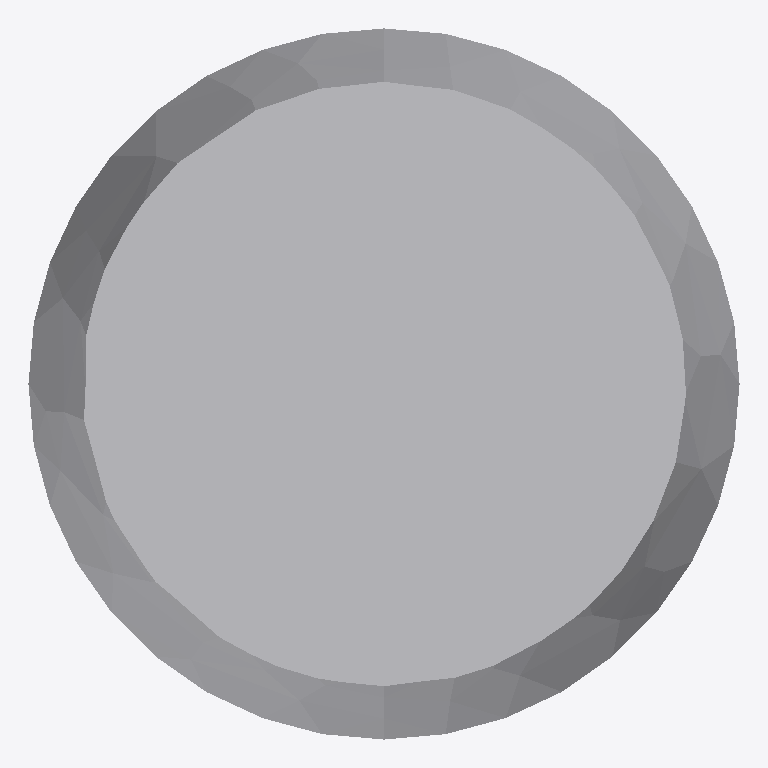
Plan cut of the same IFC building model at storey 'Port De Barcelona' (level 0.00 m, cut at 1.40 m), seen from above with north up, elements coloured by IFC class: 1 other element (light grey). Cut surfaces are drawn darker.
Extent 0.8 m × 0.8 m × 7.0 m (x, y, z). Storeys (1): Port De Barcelona at 0.00 m. Elements (1): 1 IfcFlowTerminal.

HEADER;
FILE_DESCRIPTION(('ViewDefinition [CoordinationView_V2.0]'),'2;1');
FILE_NAME('','',(''),(''),'','','');
FILE_SCHEMA(('IFC2X3'));
ENDSEC;
DATA;
#105=IFCPROJECT('34UKVHeH5CHvrwyycS_2aZ',$,'Port De Barcelona',$,$,'Port De Barcelona','Port De Barcelona',(#97),#92);
#130=IFCSITE('34UKVHeH5CHvrwyycS_2aX',$,'Default',$,$,#127,$,$,.ELEMENT.,(42,21,31,181945),(-71,-3,-24,-263305),0.0,$,$);
#115=IFCBUILDING('34UKVHeH5CHvrwyycS_2aY',$,'Port De Barcelona',$,$,#32,$,'Port De Barcelona',.ELEMENT.,$,$,$);
#124=IFCBUILDINGSTOREY('34UKVHeH5CHvrwyybZ1_NS',$,'Port De Barcelona',$,'Level:8mm Head',#122,$,'Port De Barcelona',.ELEMENT.,0.0);
#6810=IFCFLOWTERMINAL('17o7wfm2n4wgtEkqv$RehO',$,'APBCN-URB-MOB-Farola_Troncoconica_Simple:Tipo1:238068',$,'APBCN-URB-MOB-Farola_Troncoconica_Simple:Tipo1',#6808,#6803,'238068');
ENDSEC;
